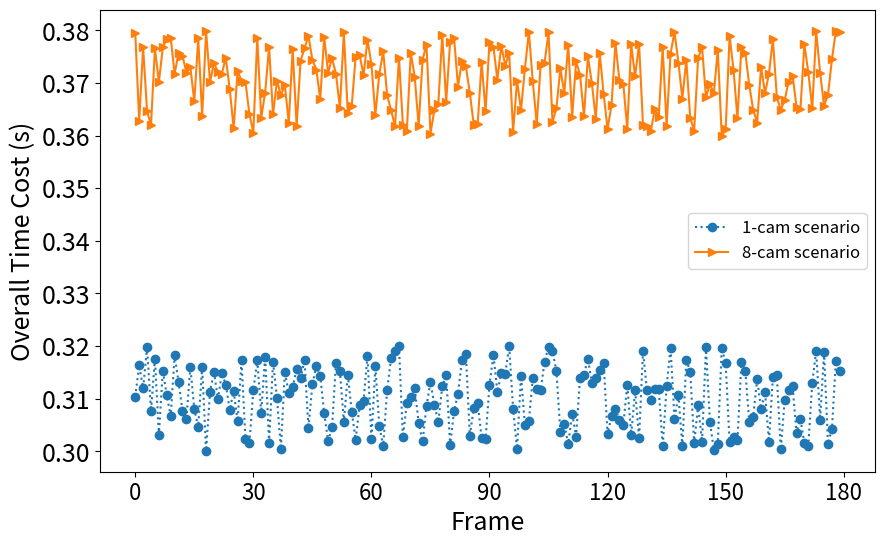

Recreate this plot in Python.
import random

import matplotlib.pyplot as plt
import numpy as np

# 在一个图形中创建两条线
fig = plt.figure(figsize=(10, 6))
ax1 = fig.add_subplot(1, 1, 1)

ax1.set_xlabel('Frame', fontsize=18)
ax1.set_ylabel('Overall Time Cost (s)', fontsize=18)

x = range(180)
y1 = []
y2 = []
for i in range(180):
    y1.append(random.uniform(0.30, 0.32))
    y2.append(random.uniform(0.36, 0.38))
print(y1)
print(y2)
ax1.plot(x, y1,linestyle=':',marker='o', label="1-cam scenario")
ax1.plot(x, y2,marker='>', label="8-cam scenario")
plt.xticks((0, 30, 60, 90, 120, 150, 180), fontsize=16)
plt.yticks(fontsize=18)
plt.legend(fontsize=12)
plt.show()
